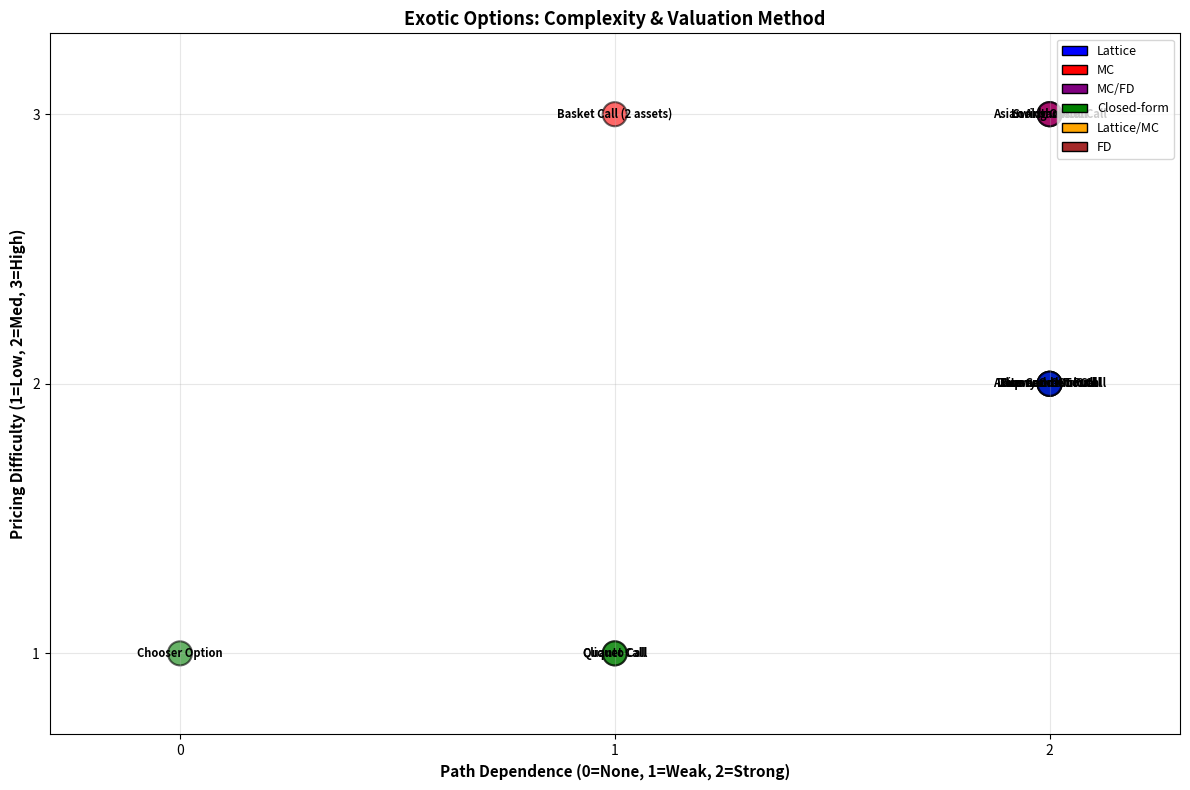

Here is the Python script that generated this plot:

# Block 1
import numpy as np
import pandas as pd
import matplotlib.pyplot as plt

# Define exotic types and characteristics
exotics_data = {
    'Option': [
        'Down-and-Out Call', 'Up-and-Out Put', 'Down-and-In Call',
        'Asian Arithmetic Call', 'Asian Geometric Call', 'Lookback Call',
        'Basket Call (2 assets)', 'Chooser Option', 'Cliquet Call',
        'Quanto Call', 'Swing Option', 'Binary One-Touch'
    ],
    'Path-Dependent': [
        'Yes', 'Yes', 'Yes', 'Yes', 'Yes', 'Yes',
        'Weakly', 'No', 'Weakly', 'Weakly', 'Yes', 'Yes'
    ],
    'Pricing Difficulty': [
        'Medium', 'Medium', 'Medium', 'High', 'Medium', 'High',
        'High', 'Low', 'Low', 'Low', 'High', 'Medium'
    ],
    'Best Method': [
        'Lattice', 'Lattice', 'Lattice', 'MC/FD', 'Closed-form', 'MC',
        'MC', 'Closed-form', 'Closed-form', 'Closed-form', 'MC/FD', 'Lattice'
    ],
    'Primary Use': [
        'Cost reduction', 'Cost reduction', 'Leverage', 'Averaging hedge',
        'Averaging (math)', 'Best-price capture', 'Multi-asset exposure',
        'Optionality timing', 'Periodic coupons', 'Currency hedging',
        'Energy trading', 'Digital payoff'
    ]
}

df = pd.DataFrame(exotics_data)

print("\n" + "="*100)
print("EXOTIC OPTIONS: CLASSIFICATION & CHARACTERISTICS")
print("="*100)
print(df.to_string(index=False))

# Complexity matrix
fig, ax = plt.subplots(1, 1, figsize=(12, 8))

pricing_map = {'Low': 1, 'Medium': 2, 'High': 3}
df['Pricing_Score'] = df['Pricing Difficulty'].map(pricing_map)
path_dep_map = {'No': 0, 'Weakly': 1, 'Yes': 2}
df['Path_Score'] = df['Path-Dependent'].map(path_dep_map)

colors = {'Lattice': 'blue', 'MC': 'red', 'MC/FD': 'purple', 
          'Closed-form': 'green', 'Lattice/MC': 'orange', 'FD': 'brown'}
color_list = [colors.get(m, 'gray') for m in df['Best Method']]

scatter = ax.scatter(df['Path_Score'], df['Pricing_Score'], s=300, 
                     c=color_list, alpha=0.6, edgecolors='black', linewidth=1.5)

for idx, row in df.iterrows():
    ax.annotate(row['Option'], 
               (row['Path_Score'], row['Pricing_Score']),
               fontsize=8, ha='center', va='center', fontweight='bold')

ax.set_xlabel('Path Dependence (0=None, 1=Weak, 2=Strong)', fontsize=11, fontweight='bold')
ax.set_ylabel('Pricing Difficulty (1=Low, 2=Med, 3=High)', fontsize=11, fontweight='bold')
ax.set_title('Exotic Options: Complexity & Valuation Method', fontsize=13, fontweight='bold')
ax.set_xlim(-0.3, 2.3)
ax.set_ylim(0.7, 3.3)
ax.grid(alpha=0.3)
ax.set_xticks([0, 1, 2])
ax.set_yticks([1, 2, 3])

# Legend for colors
from matplotlib.patches import Patch
legend_elements = [Patch(facecolor=color, edgecolor='black', label=method) 
                  for method, color in colors.items()]
ax.legend(handles=legend_elements, loc='upper right', fontsize=9)

plt.tight_layout()
plt.show()

# Summary statistics
print("\n" + "="*50)
print("COMPLEXITY DISTRIBUTION:")
print("="*50)
print("\nBy Pricing Difficulty:")
print(df['Pricing Difficulty'].value_counts().to_string())
print("\nBy Path Dependence:")
print(df['Path-Dependent'].value_counts().to_string())
print("\nBy Recommended Method:")
print(df['Best Method'].value_counts().to_string())